4-way image classification set "image_machine_learning" from GitHub (YoanBosko/TUBESAI); label vocabulary: manusia AI, human real photo, pemandangan AI, landscape real photo.

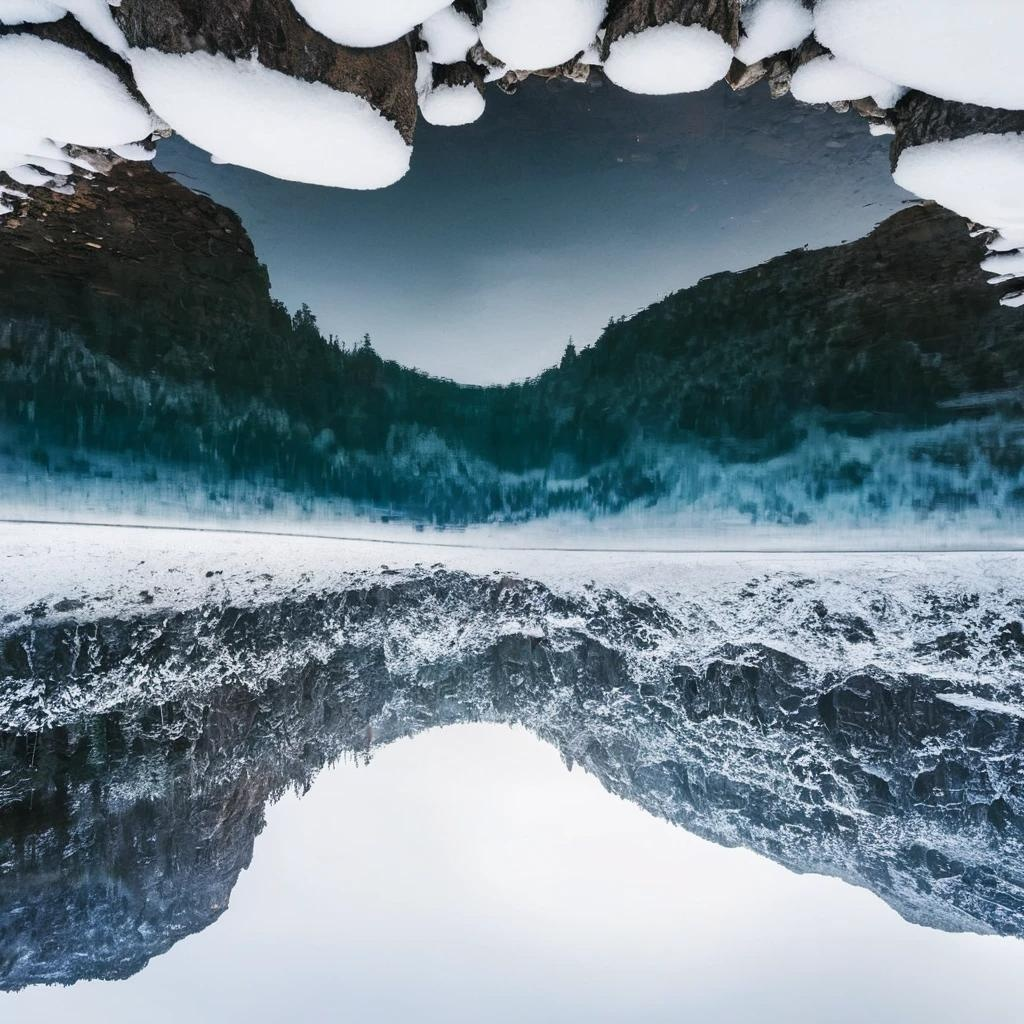
Label: pemandangan AI

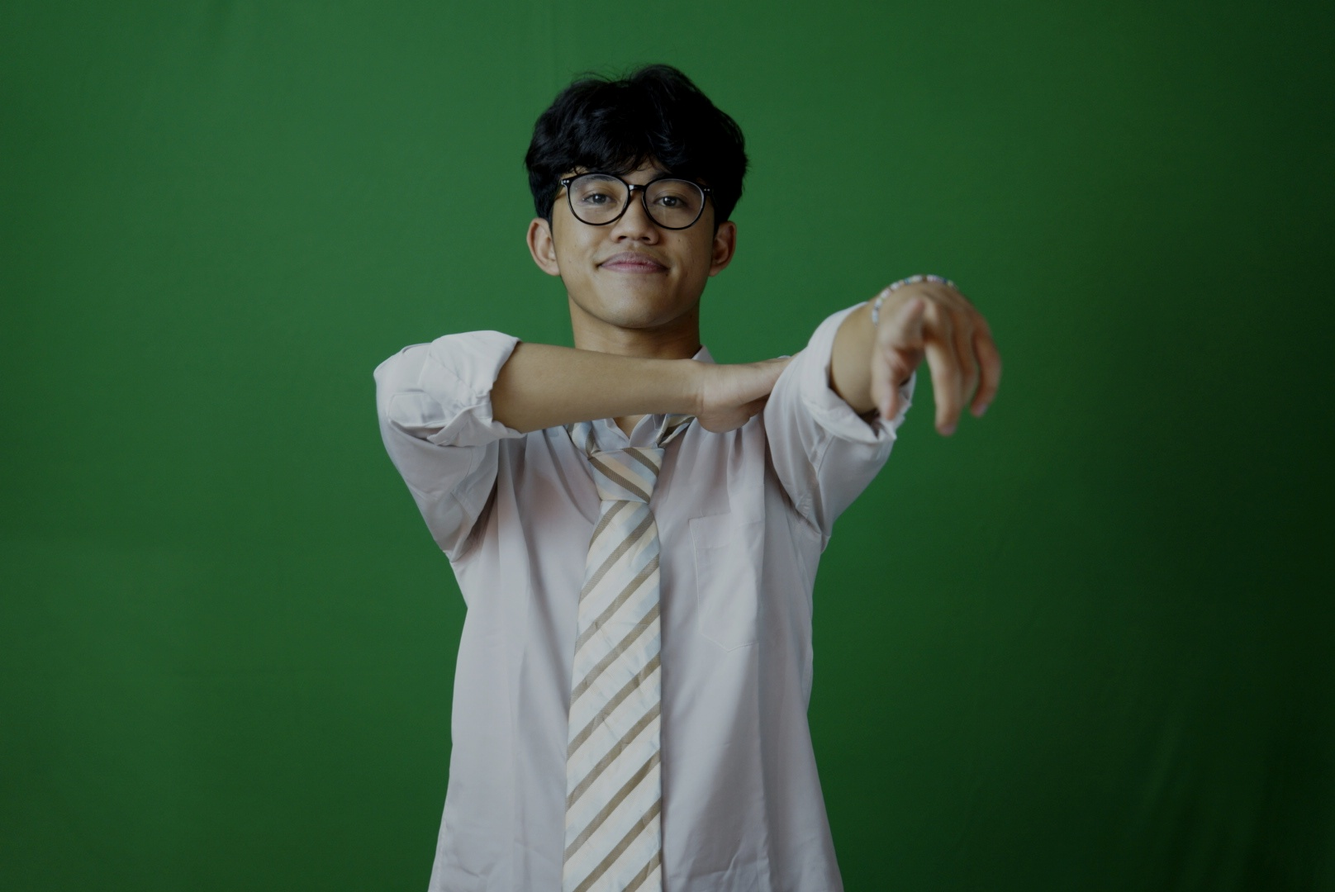
Label: human real photo

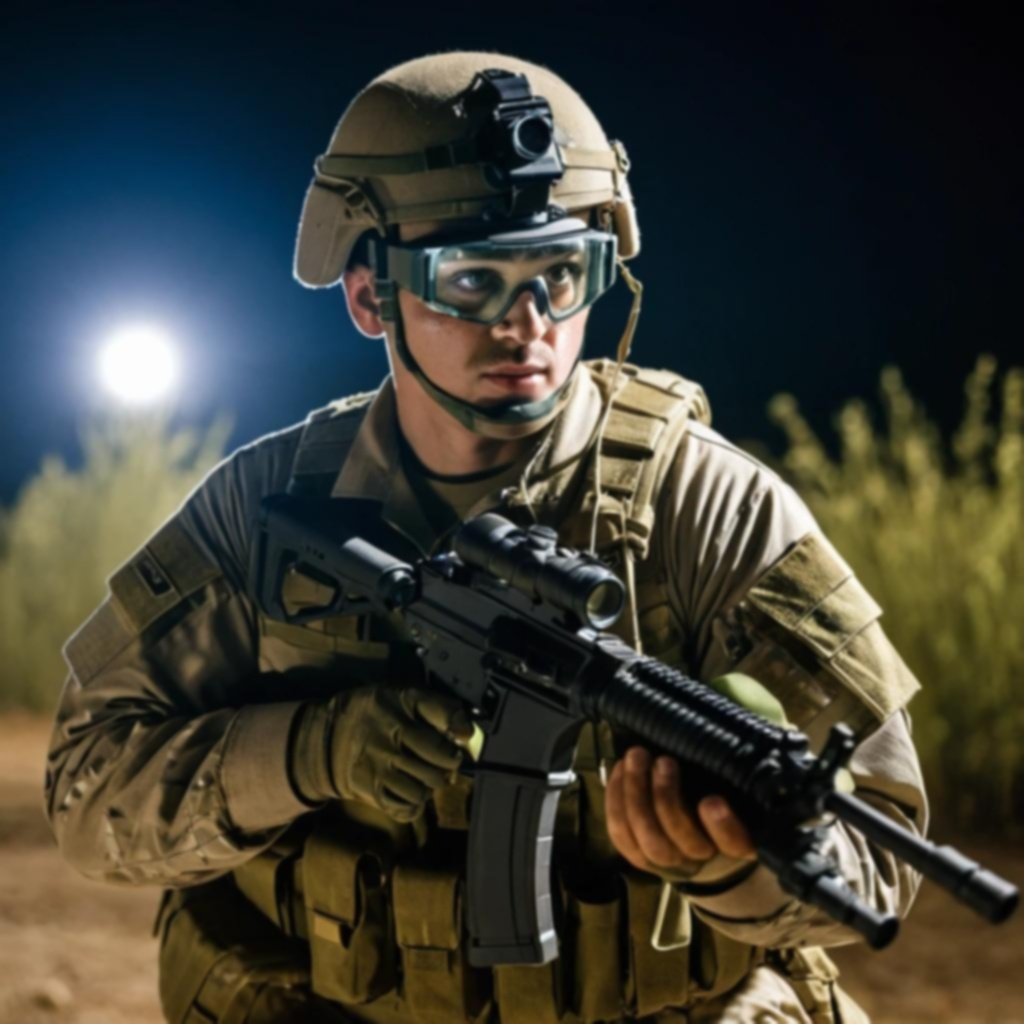
Label: manusia AI

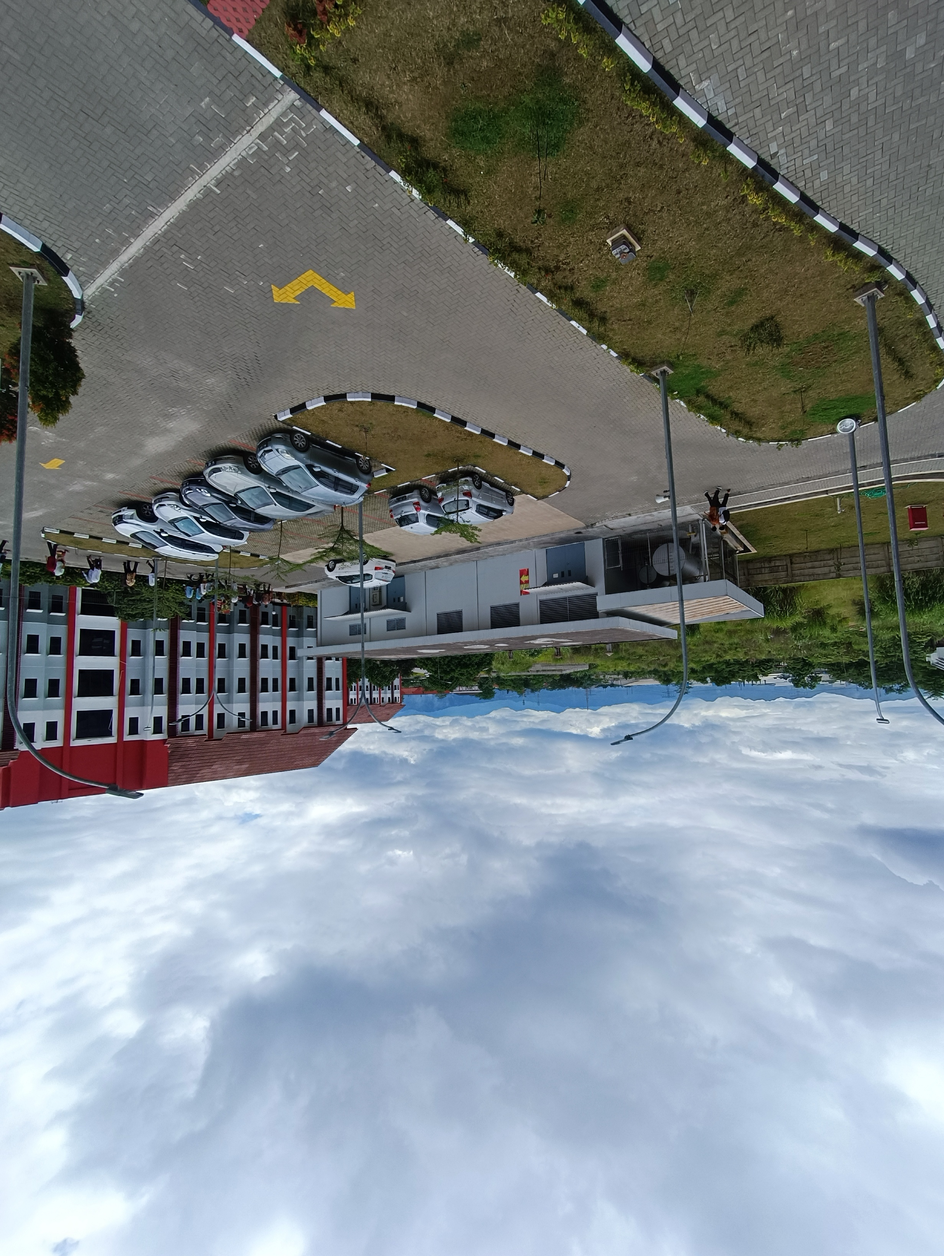
Label: landscape real photo

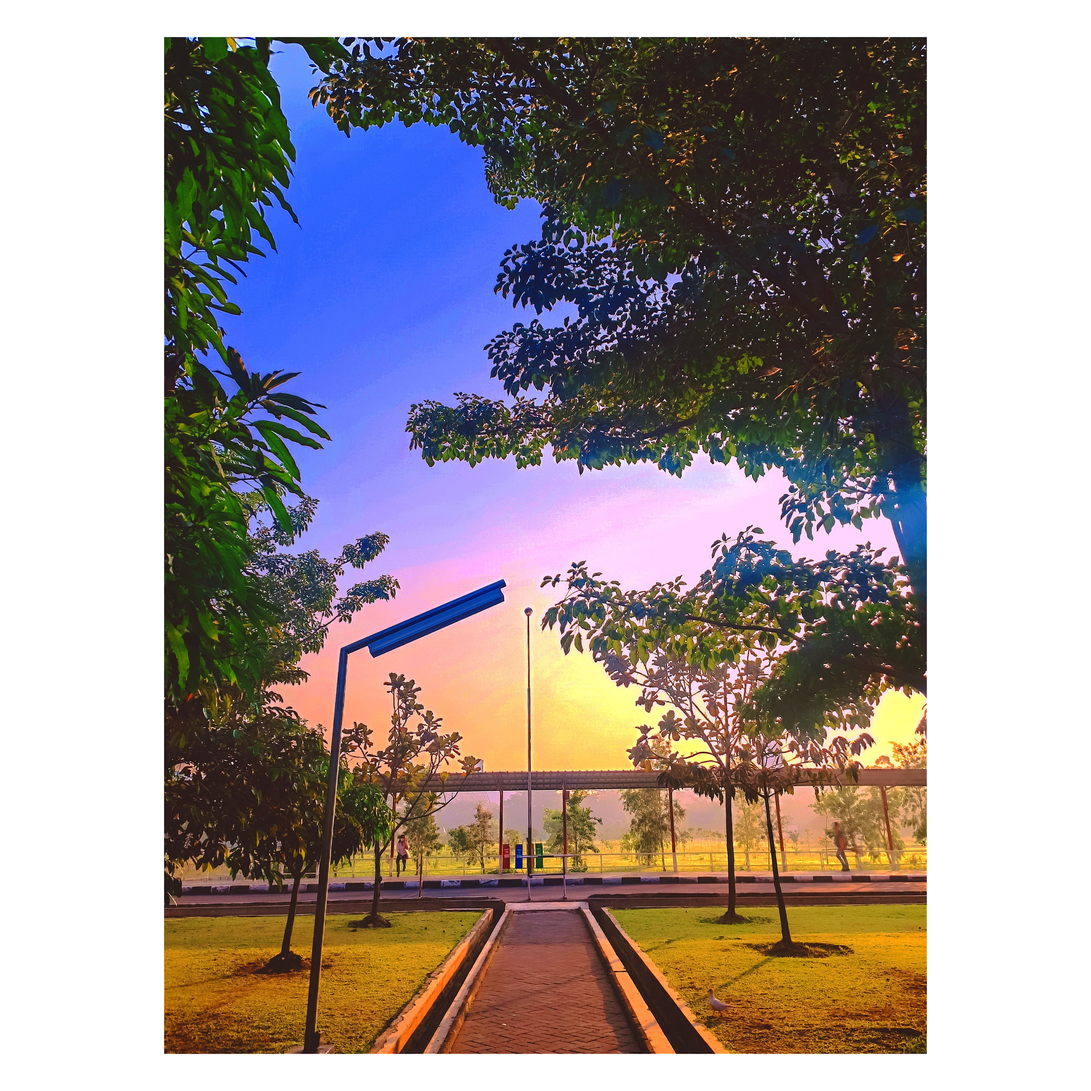
Label: landscape real photo

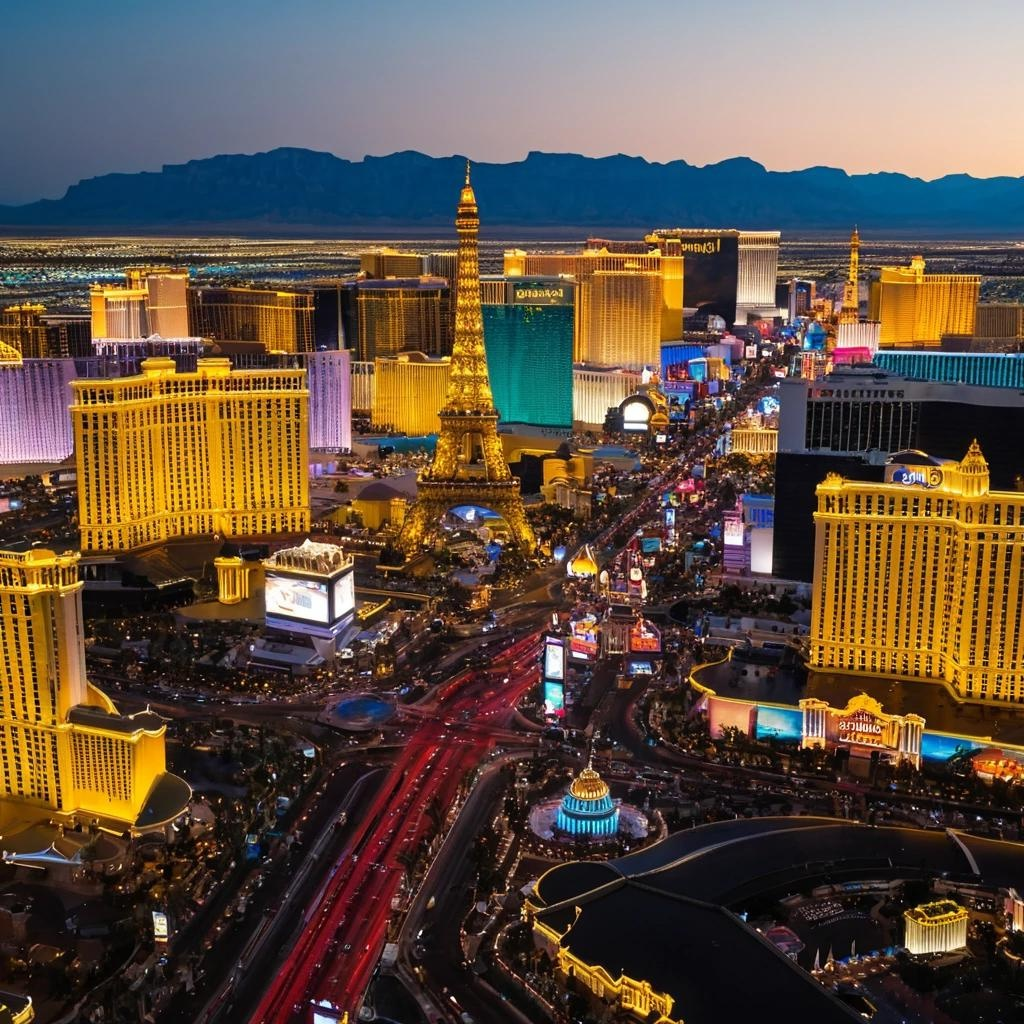
Label: pemandangan AI
